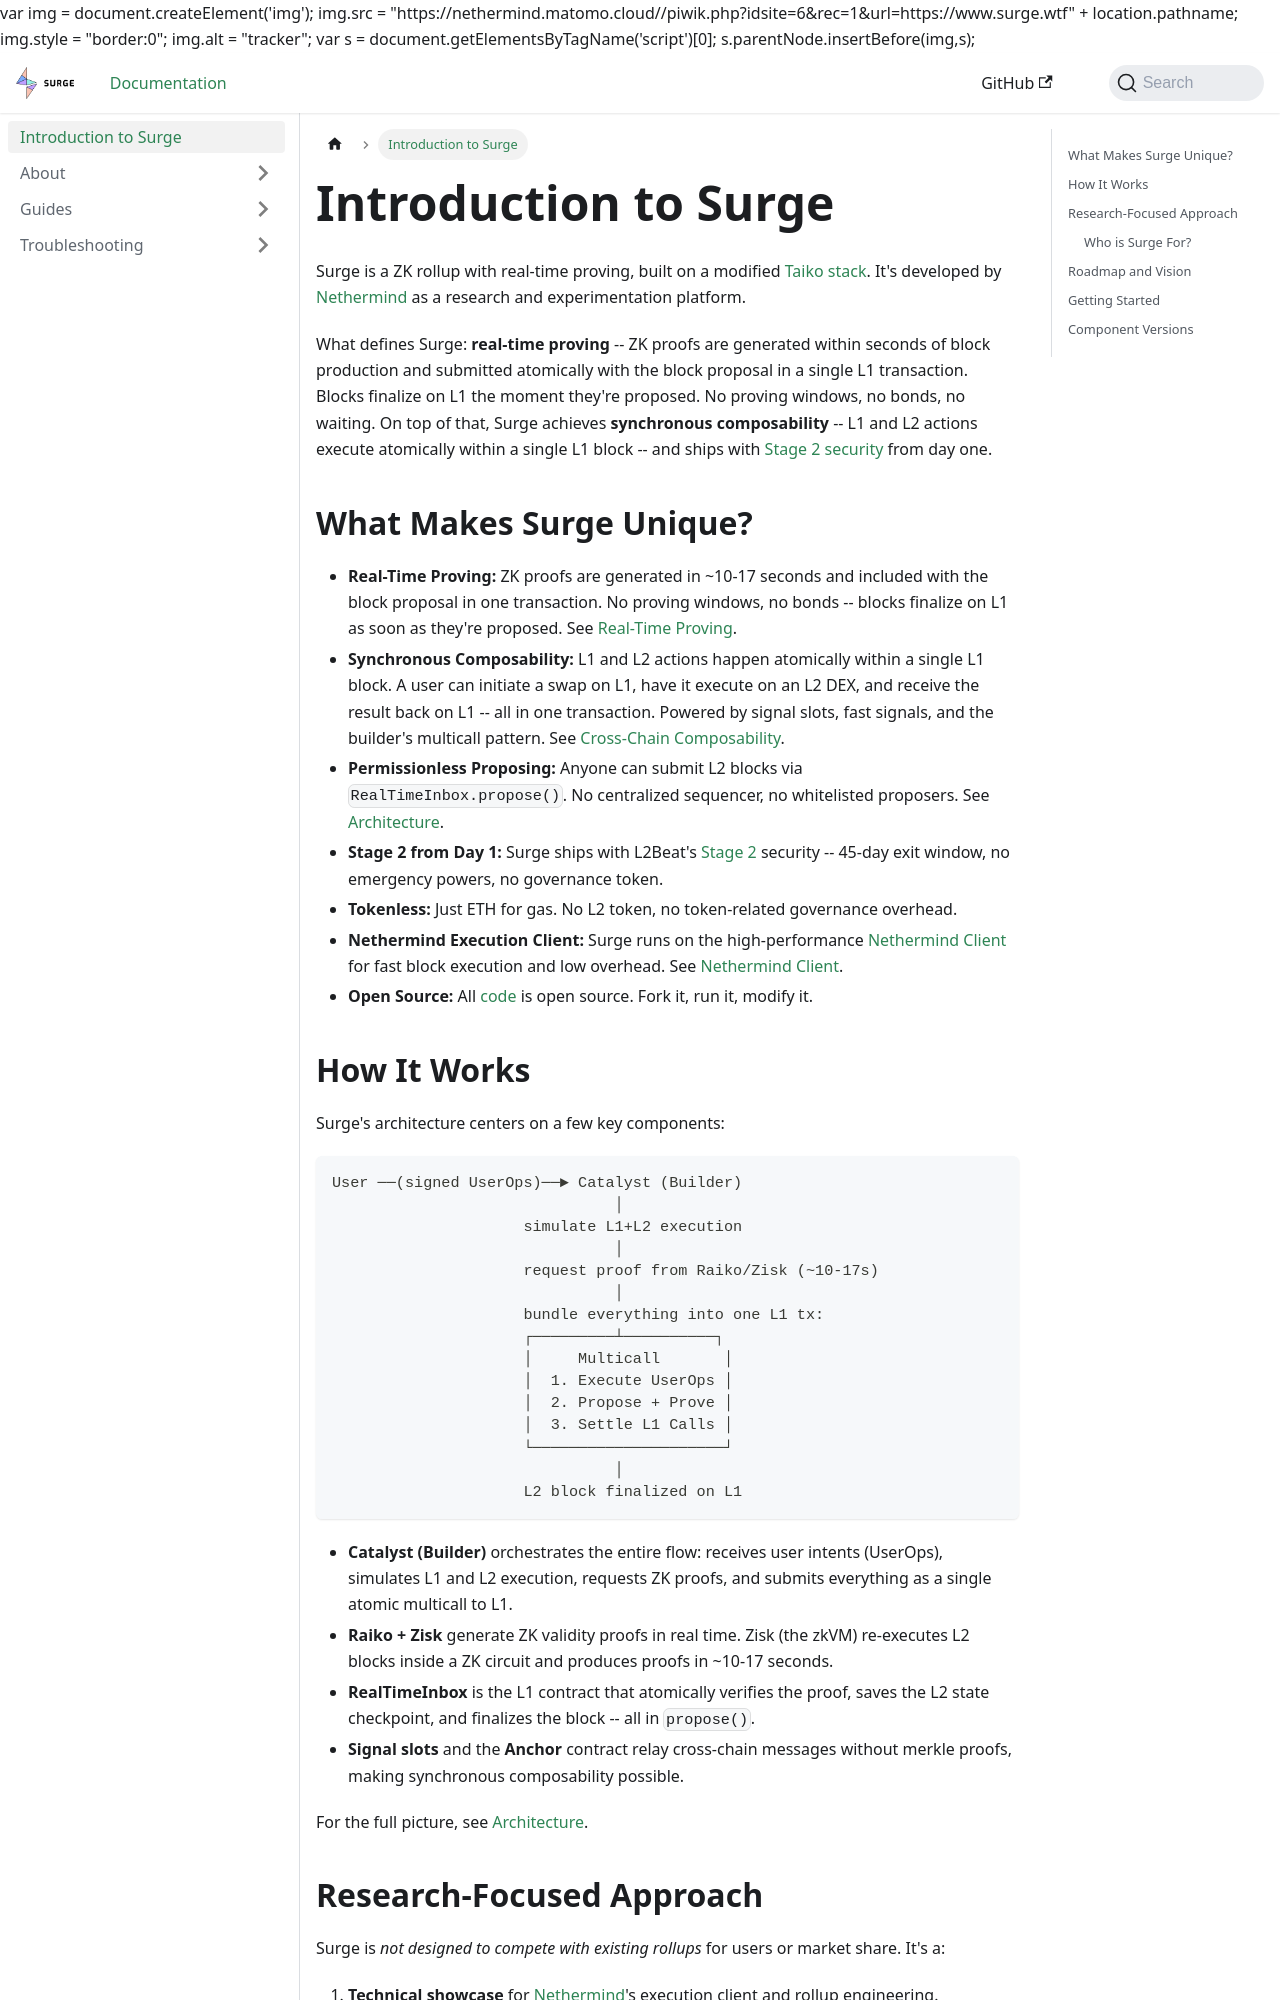

repository: NethermindEth/surge-docs · page: docs/intro.html · generator: docusaurus

---
sidebar_position: 1
title: Introduction to Surge
---

# Introduction to Surge

Surge is a ZK rollup with real-time proving, built on a modified
[Taiko stack](https://taiko.xyz/). It's developed by [Nethermind](https://nethermind.io) as a research and
experimentation platform.

What defines Surge: **real-time proving** -- ZK proofs are generated within seconds of block production and
submitted atomically with the block proposal in a single L1 transaction. Blocks finalize on L1 the moment
they're proposed. No proving windows, no bonds, no waiting. On top of that, Surge achieves
**synchronous composability** -- L1 and L2 actions execute atomically within a single L1 block -- and ships
with [Stage 2 security](https://medium.com/l2beat/introducing-stages-a-framework-to-evaluate-rollups-maturity-d290bb22befe#:~:text=Stage%202%20%E2%80%94%20No,from%20governance%20attacks.)
from day one.

## What Makes Surge Unique?

- **Real-Time Proving:** ZK proofs are generated in ~10-17 seconds and included with the block proposal in one
  transaction. No proving windows, no bonds -- blocks finalize on L1 as soon as they're proposed.
  See [Real-Time Proving](./about/real-time-proving.md).
- **Synchronous Composability:** L1 and L2 actions happen atomically within a single L1 block. A user can
  initiate a swap on L1, have it execute on an L2 DEX, and receive the result back on L1 -- all in one
  transaction. Powered by signal slots, fast signals, and the builder's multicall pattern.
  See [Cross-Chain Composability](./about/synchronous-composability.md).
- **Permissionless Proposing:** Anyone can submit L2 blocks via `RealTimeInbox.propose()`. No centralized
  sequencer, no whitelisted proposers. See [Architecture](./about/architecture.md).
- **Stage 2 from Day 1:** Surge ships with L2Beat's
  [Stage 2](https://medium.com/l2beat/introducing-stages-a-framework-to-evaluate-rollups-maturity-d290bb22befe)
  security -- 45-day exit window, no emergency powers, no governance token.
- **Tokenless:** Just ETH for gas. No L2 token, no token-related governance overhead.
- **Nethermind Execution Client:** Surge runs on the high-performance
  [Nethermind Client](https://github.com/NethermindEth/nethermind) for fast block execution and low overhead.
  See [Nethermind Client](./about/nethermind.md).
- **Open Source:** All [code](https://github.com/NethermindEth/surge) is open source. Fork it, run it, modify it.
